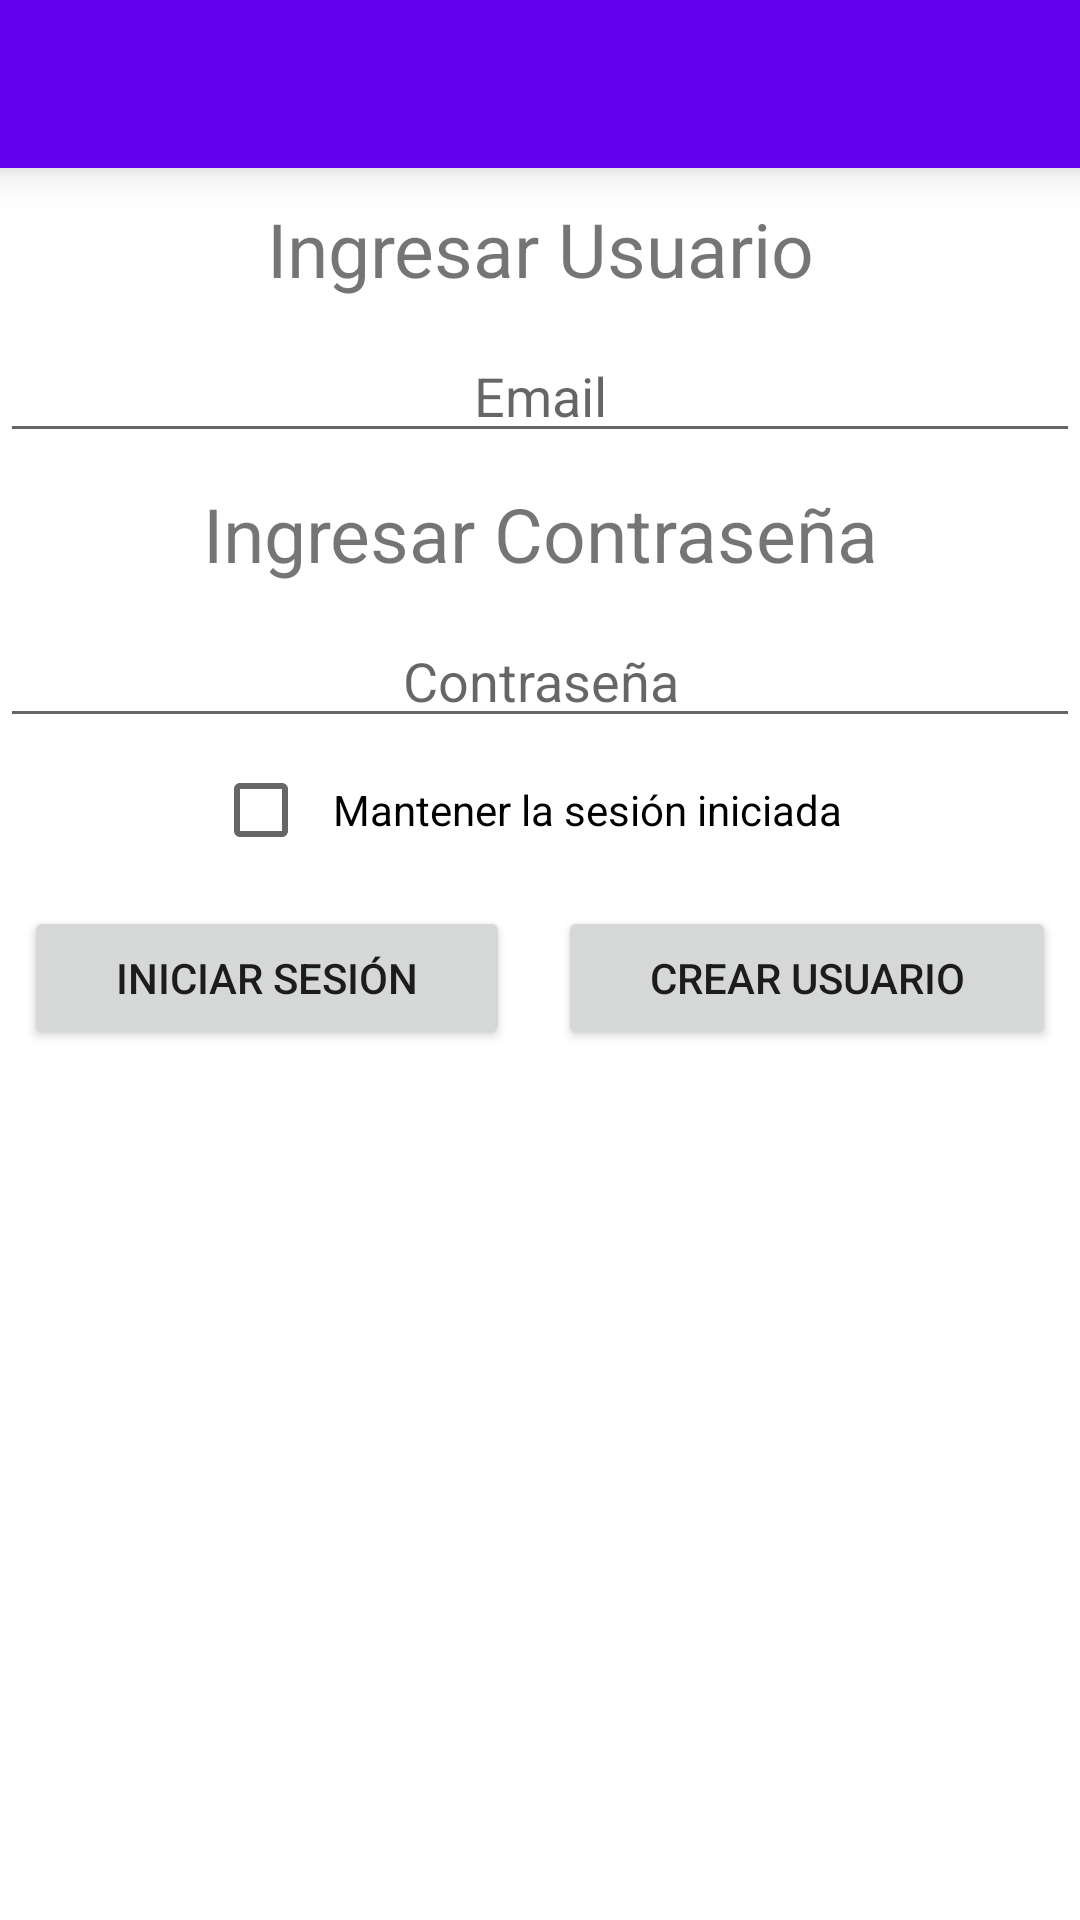

Produce the Android XML layout that renders to this screen, including the resource entries it uses.
<!-- AndroidManifest.xml: application theme Theme.MisLibros -->
<!-- res/layout/activity_login.xml -->
<?xml version="1.0" encoding="utf-8"?>
<LinearLayout
    xmlns:android="http://schemas.android.com/apk/res/android"
    xmlns:tools="http://schemas.android.com/tools"
    xmlns:app="http://schemas.android.com/apk/res-auto"
    android:layout_width="match_parent"
    android:layout_height="match_parent"
    android:orientation="vertical"
    tools:context=".activities.LoginActivity">

  <androidx.appcompat.widget.Toolbar
      android:layout_width="match_parent"
      android:layout_height="?attr/actionBarSize"
      android:id="@+id/toolbar_login"
      android:background="?attr/colorPrimary"
      android:elevation="8dp"
      android:theme="@style/ThemeOverlay.AppCompat.Dark.ActionBar"
      app:popupTheme="@style/ThemeOverlay.AppCompat.Light"/>


  <TextView
      android:layout_width="match_parent"
      android:layout_height="wrap_content"
      android:text="Ingresar Usuario"
      android:gravity="center"
      android:layout_margin="10dp"
      android:textSize="25sp"/>

  <EditText
      android:id="@+id/et_email"
      android:layout_width="match_parent"
      android:layout_height="wrap_content"
      android:hint="Email"
      android:gravity="center"/>

  <TextView
      android:layout_width="match_parent"
      android:layout_height="wrap_content"
      android:text="Ingresar Contraseña"
      android:gravity="center"
      android:layout_margin="10dp"
      android:textSize="25sp"/>


  <EditText
      android:id="@+id/et_password"
      android:layout_width="match_parent"
      android:layout_height="wrap_content"
      android:hint="Contraseña"
      android:gravity="center" />

  <CheckBox
      android:layout_width="wrap_content"
      android:layout_height="wrap_content"
      android:id="@+id/cb_recordar_credenciales"
      android:text="Mantener la sesión iniciada"
      android:layout_gravity="center"
      android:padding="8dp"/>

  <LinearLayout
      android:layout_width="match_parent"
      android:layout_height="wrap_content"
      android:orientation="horizontal"
      android:weightSum="1">

    <Button
        android:id="@+id/btn_login"
        android:layout_width="wrap_content"
        android:layout_height="wrap_content"
        android:layout_margin="8dp"
        android:layout_weight=".5"
        android:gravity="center"
        android:text="Iniciar Sesión" />

    <Button
        android:id="@+id/btn_register"
        android:layout_width="wrap_content"
        android:layout_height="wrap_content"
        android:layout_margin="8dp"
        android:layout_weight=".5"
        android:gravity="center"
        android:text="Crear Usuario" />

  </LinearLayout>


</LinearLayout>
<!-- resources referenced by this layout -->
<resources>
  <style name="Theme.MisLibros" parent="Theme.MaterialComponents.DayNight.NoActionBar">
          
          <item name="colorPrimary">@color/purple_500</item>
          <item name="colorPrimaryVariant">@color/purple_700</item>
          <item name="colorOnPrimary">@color/white</item>
          
          <item name="colorSecondary">@color/teal_200</item>
          <item name="colorSecondaryVariant">@color/teal_700</item>
          <item name="colorOnSecondary">@color/black</item>
          
          <item name="android:statusBarColor" tools:targetApi="l">?attr/colorPrimaryVariant</item>
          
      </style>
  <!-- not gathered from this repository: default colours our renderer supplied (Android Studio template values) -->
  <color name="purple_500">#FF6200EE</color>
  <color name="purple_700">#FF3700B3</color>
  <color name="teal_200">#FF03DAC5</color>
  <color name="teal_700">#FF018786</color>
  <color name="black">#FF000000</color>
  <color name="white">#FFFFFFFF</color>
</resources>
